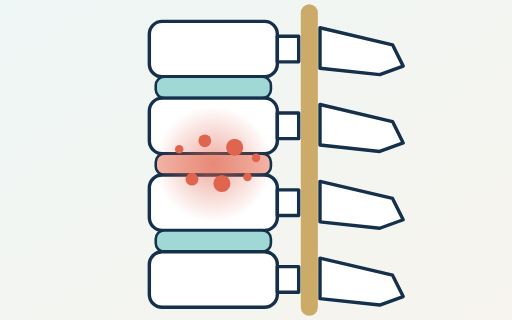
t = 0.00 s
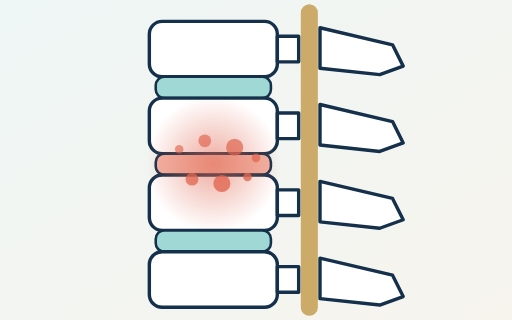
t = 0.45 s
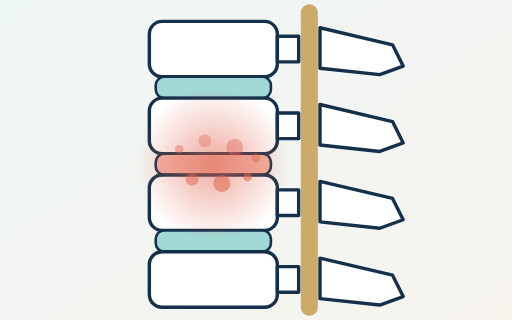
t = 0.90 s
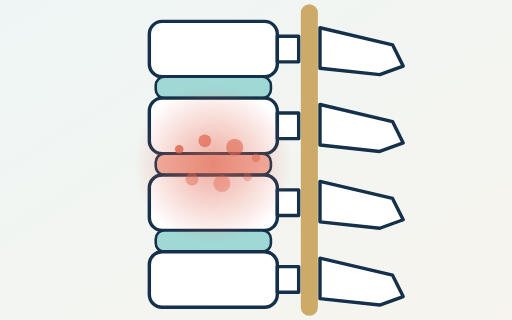
t = 1.40 s
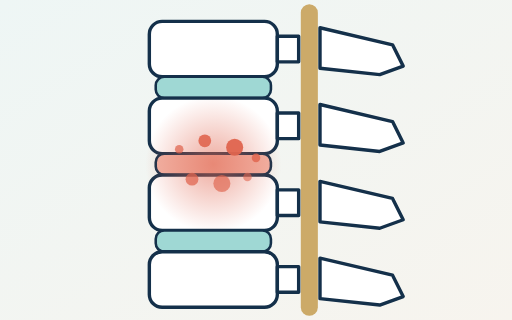
t = 1.93 s
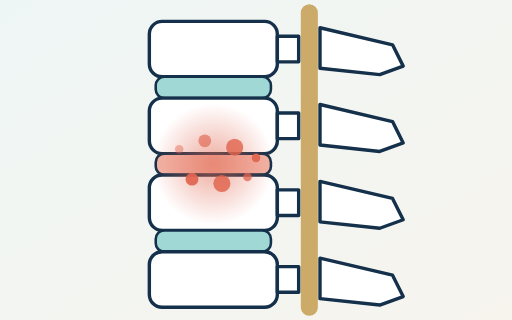
t = 2.28 s

The animated SVG that drew these frames (rendered in a browser with its animation timeline set to each time). Animation: 8 SMIL elements (animate=8); one cycle of 2.80 s, repeats indefinitely.

<svg xmlns="http://www.w3.org/2000/svg" viewBox="0 0 240 150">
<defs>
<linearGradient id="bg" x1="0" y1="0" x2="1" y2="1"><stop offset="0" stop-color="#eef6f5"/><stop offset="1" stop-color="#f7f4ee"/></linearGradient>
<radialGradient id="glow"><stop offset="0" stop-color="#e0654f" stop-opacity=".55"/><stop offset="1" stop-color="#e0654f" stop-opacity="0"/></radialGradient>

</defs>
<rect width="240" height="150" fill="url(#bg)"/>

<path d="M145 6 V144" stroke="#c8a25a" stroke-width="8" stroke-linecap="round" fill="none" opacity=".9"/>
<g transform="translate(0 10)" stroke="#14304a" stroke-width="1.6" fill="#ffffff" stroke-linejoin="round">
<rect x="70" y="0" width="60" height="26" rx="6"/>
<path d="M130 7h10v12h-10z"/>
<path d="M150 3 L184 11 L189 21 L178 25 L150 22 Z"/>
</g><rect x="73" y="36" width="54" height="10" rx="4" fill="#9fd8d4" stroke="#14304a" stroke-width="1.2"/><g transform="translate(0 46)" stroke="#14304a" stroke-width="1.6" fill="#ffffff" stroke-linejoin="round">
<rect x="70" y="0" width="60" height="26" rx="6"/>
<path d="M130 7h10v12h-10z"/>
<path d="M150 3 L184 11 L189 21 L178 25 L150 22 Z"/>
</g><rect x="73" y="72" width="54" height="10" rx="4" fill="#f2b4a6" stroke="#14304a" stroke-width="1.2"/><g transform="translate(0 82)" stroke="#14304a" stroke-width="1.6" fill="#ffffff" stroke-linejoin="round">
<rect x="70" y="0" width="60" height="26" rx="6"/>
<path d="M130 7h10v12h-10z"/>
<path d="M150 3 L184 11 L189 21 L178 25 L150 22 Z"/>
</g><rect x="73" y="108" width="54" height="10" rx="4" fill="#9fd8d4" stroke="#14304a" stroke-width="1.2"/><g transform="translate(0 118)" stroke="#14304a" stroke-width="1.6" fill="#ffffff" stroke-linejoin="round">
<rect x="70" y="0" width="60" height="26" rx="6"/>
<path d="M130 7h10v12h-10z"/>
<path d="M150 3 L184 11 L189 21 L178 25 L150 22 Z"/>
</g>
<circle cx="100" cy="77" r="34" fill="url(#glow)"><animate attributeName="r" values="27.200000000000003;39.099999999999994;27.200000000000003" dur="2.4s" repeatCount="indefinite"/></circle>
<circle cx="84" cy="70" r="2" fill="#e0654f"><animate attributeName="opacity" values="1;.35;1" dur="1.6s" repeatCount="indefinite"/></circle><circle cx="96" cy="66" r="3" fill="#e0654f"><animate attributeName="opacity" values="1;.35;1" dur="1.8s" repeatCount="indefinite"/></circle><circle cx="110" cy="69" r="4" fill="#e0654f"><animate attributeName="opacity" values="1;.35;1" dur="2s" repeatCount="indefinite"/></circle><circle cx="120" cy="74" r="2" fill="#e0654f"><animate attributeName="opacity" values="1;.35;1" dur="2.2s" repeatCount="indefinite"/></circle><circle cx="90" cy="84" r="3" fill="#e0654f"><animate attributeName="opacity" values="1;.35;1" dur="2.4000000000000004s" repeatCount="indefinite"/></circle><circle cx="104" cy="86" r="4" fill="#e0654f"><animate attributeName="opacity" values="1;.35;1" dur="2.6s" repeatCount="indefinite"/></circle><circle cx="116" cy="83" r="2" fill="#e0654f"><animate attributeName="opacity" values="1;.35;1" dur="2.8000000000000003s" repeatCount="indefinite"/></circle>
</svg>
